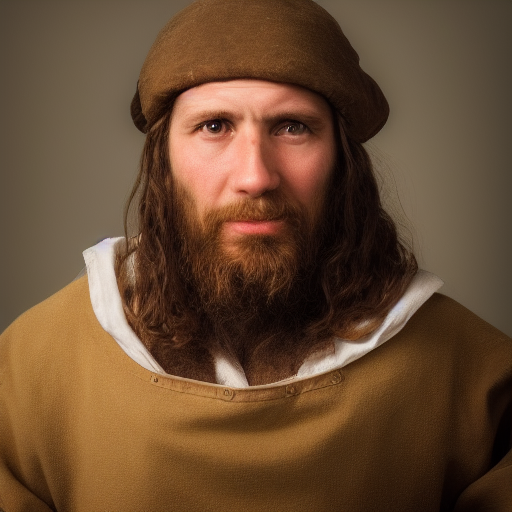
Generation parameters embedded in this image by AUTOMATIC1111 Stable Diffusion web UI or a fork of it (Forge, ...) (PNG 'parameters' text chunk):
portrait of a medieval peasant, male, high resolution, solid white background
Steps: 20, Sampler: Euler a, CFG scale: 7, Seed: 2468047456, Size: 512x512, Model hash: 6ce0161689, Model: v1-5-pruned-emaonly, Version: v1.5.2